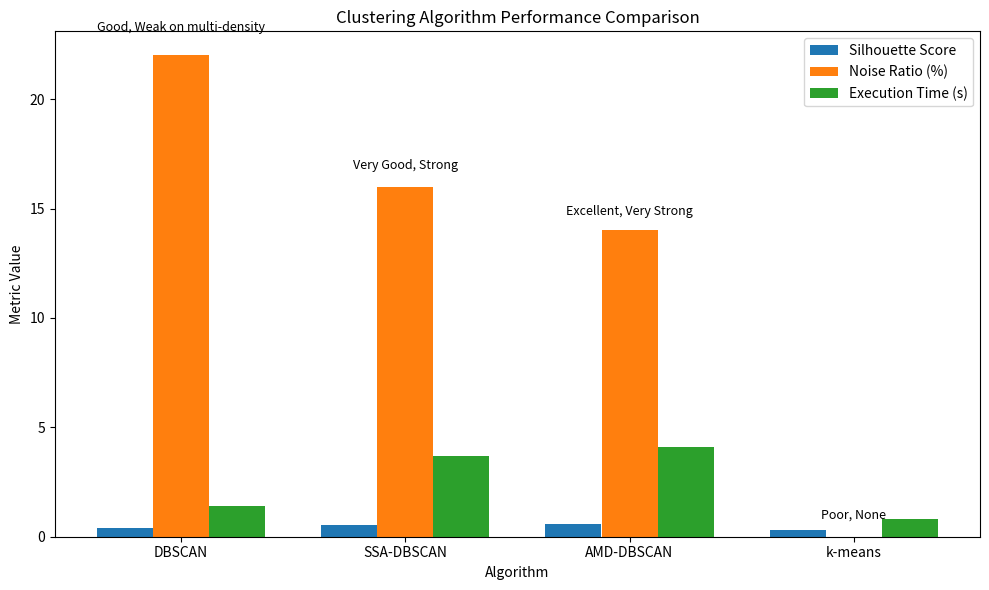
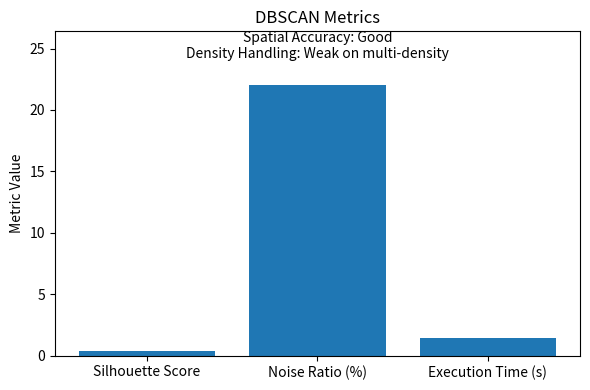
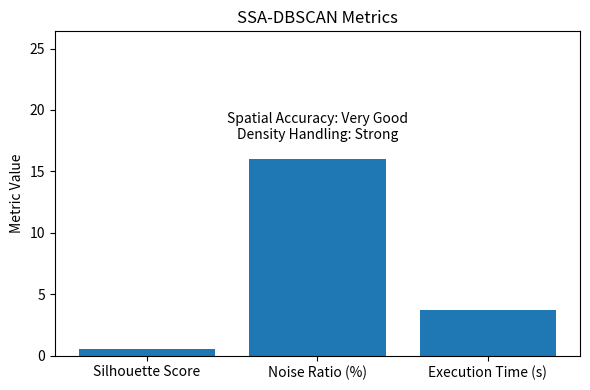
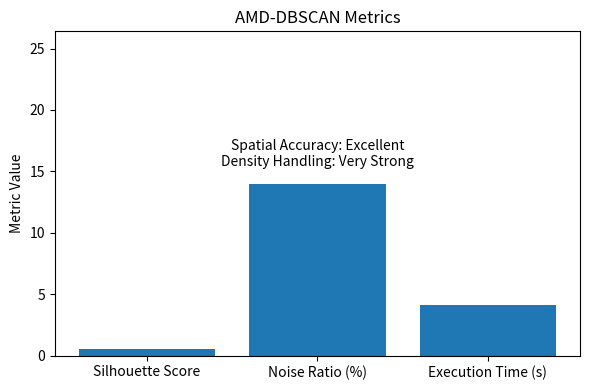
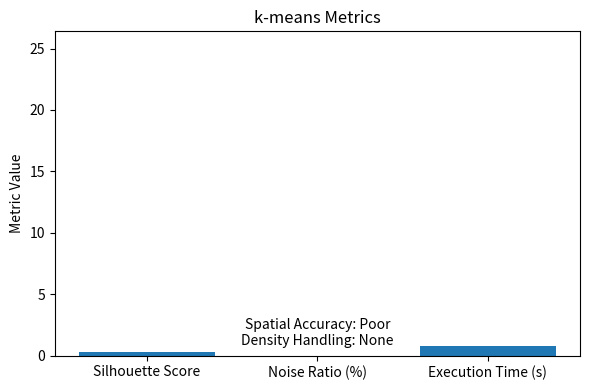

Source code (Python) for these figures, in order:
"""
Clustering Algorithm Performance Visualization
----------------------------------------------
Generates:
1. A grouped bar plot comparing all algorithms.
2. Individual plots for each algorithm.
"""

import matplotlib.pyplot as plt
import numpy as np
import pandas as pd


# ---------------------------------------------------------
# Dataset
# ---------------------------------------------------------
data = {
    'Algorithm': ['DBSCAN', 'SSA-DBSCAN', 'AMD-DBSCAN', 'k-means'],
    'Silhouette Score': [0.41, 0.54, 0.57, 0.29],
    'Noise Ratio (%)': [22, 16, 14, 0],
    'Execution Time (s)': [1.42, 3.70, 4.10, 0.80],
    'Spatial Cluster Accuracy': ['Good', 'Very Good', 'Excellent', 'Poor'],
    'Density Handling': ['Weak on multi-density', 'Strong', 'Very Strong', 'None']
}

df = pd.DataFrame(data)

metrics = ['Silhouette Score', 'Noise Ratio (%)', 'Execution Time (s)']


# ---------------------------------------------------------
# Grouped Bar Plot for All Algorithms
# ---------------------------------------------------------
def plot_grouped_metrics(df, metrics):
    bar_positions = np.arange(len(df['Algorithm']))
    bar_width = 0.25

    plt.figure(figsize=(10, 6))

    # Numerical metrics
    for idx, metric in enumerate(metrics):
        plt.bar(bar_positions + idx * bar_width, df[metric], bar_width, label=metric)

    # Add annotations (qualitative metrics)
    for i, row in df.iterrows():
        annotation = f"{row['Spatial Cluster Accuracy']}, {row['Density Handling']}"
        max_height = max([row[m] for m in metrics])
        plt.text(bar_positions[i] + bar_width, max_height * 1.05, annotation,
                 ha='center', fontsize=9)

    plt.xlabel('Algorithm')
    plt.ylabel('Metric Value')
    plt.title('Clustering Algorithm Performance Comparison')
    plt.xticks(bar_positions + bar_width, df['Algorithm'])
    plt.legend()
    plt.tight_layout()
    plt.show()


# ---------------------------------------------------------
# Individual Algorithm Plots
# ---------------------------------------------------------
def plot_individual_metrics(df, metrics):
    for _, row in df.iterrows():
        plt.figure(figsize=(6, 4))

        values = [row[m] for m in metrics]
        plt.bar(metrics, values)
        plt.ylim(0, max(df[metrics].max()) * 1.2)

        annotation = (
            f"Spatial Accuracy: {row['Spatial Cluster Accuracy']}\n"
            f"Density Handling: {row['Density Handling']}"
        )
        plt.text(1, max(values) * 1.1, annotation, ha='center', fontsize=10)

        plt.title(f"{row['Algorithm']} Metrics")
        plt.ylabel("Metric Value")
        plt.tight_layout()
        plt.show()


# ---------------------------------------------------------
# Run Plots
# ---------------------------------------------------------
if __name__ == "__main__":
    plot_grouped_metrics(df, metrics)
    plot_individual_metrics(df, metrics)
